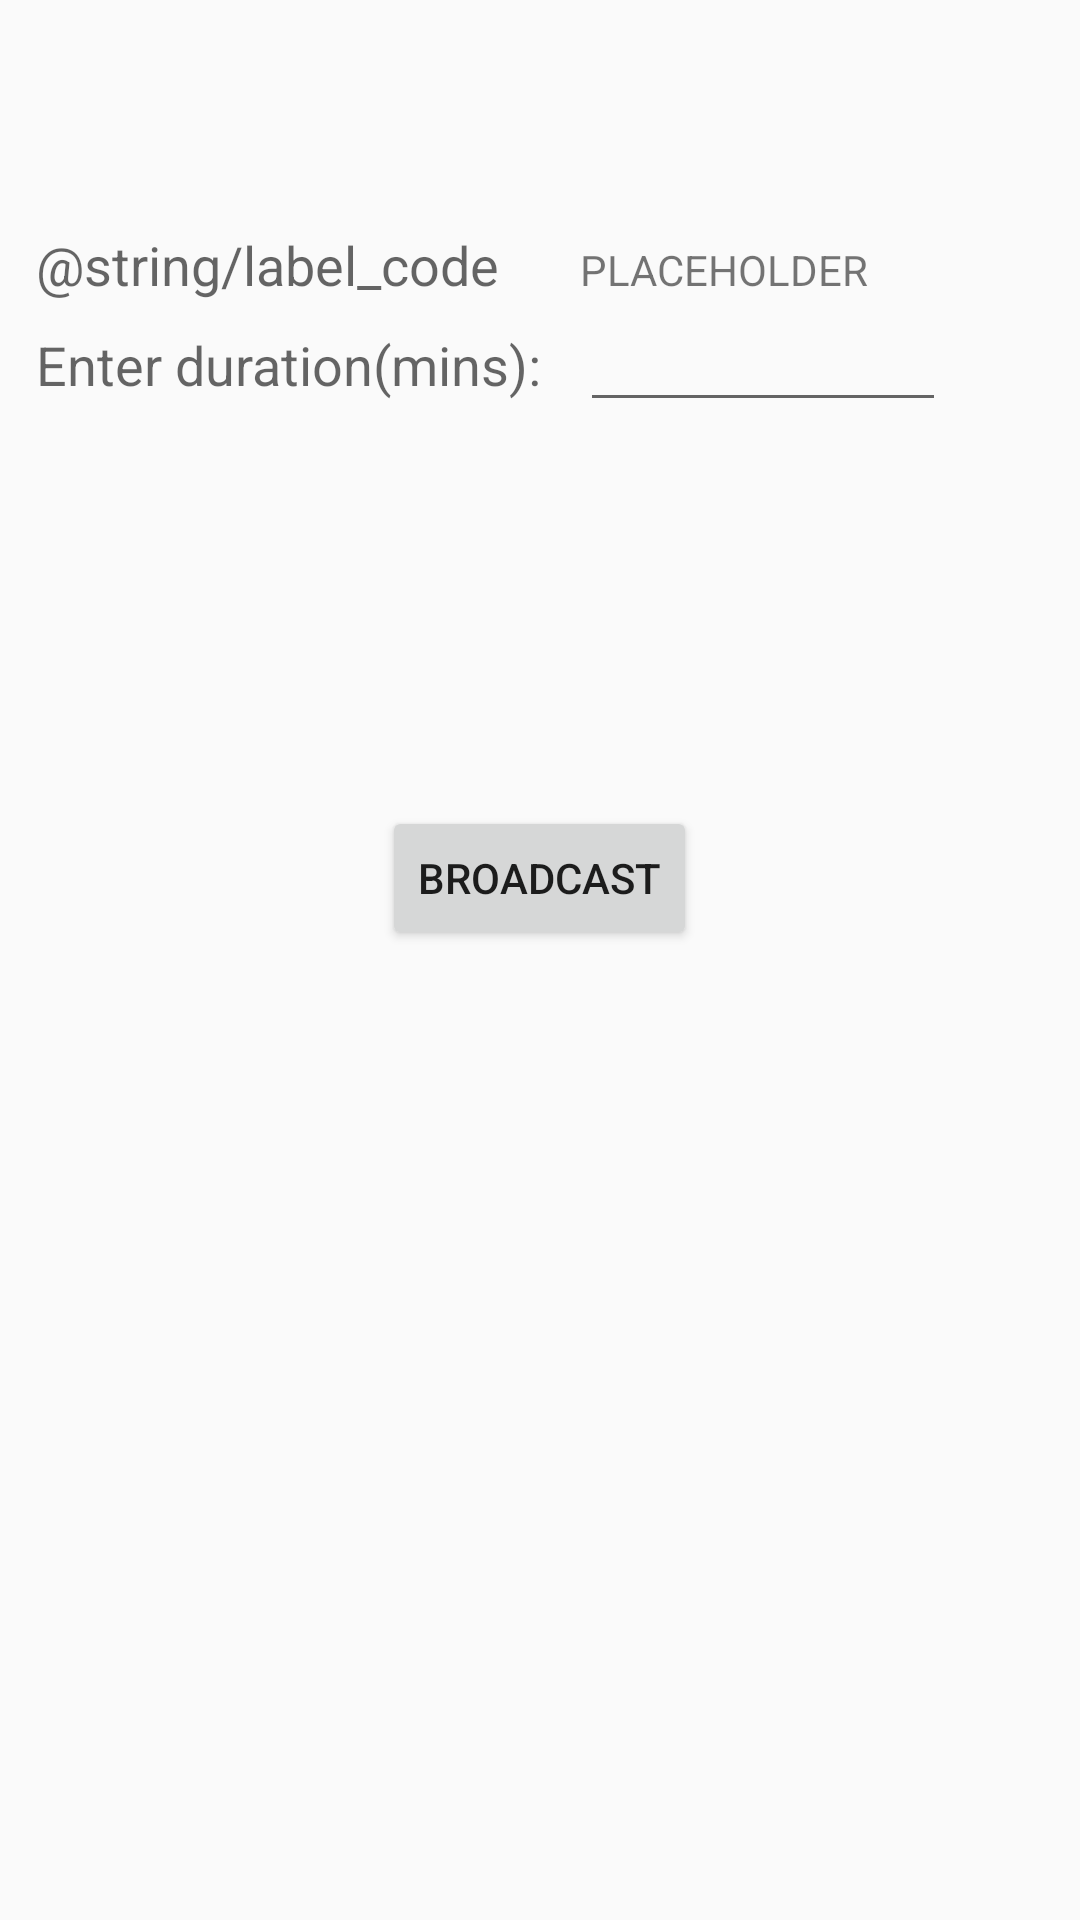

Layout XML and referenced resources for this Android screen:
<!-- AndroidManifest.xml: application theme AppTheme -->
<!-- res/layout/activity_broadcast.xml -->
<?xml version="1.0" encoding="utf-8"?>
<RelativeLayout xmlns:android="http://schemas.android.com/apk/res/android"
    android:orientation="vertical" android:layout_width="match_parent"
    android:layout_height="match_parent">

        <TextView
            android:id="@+id/textView_prompt_code"
            android:layout_width="wrap_content"
            android:layout_height="wrap_content"
            android:text="@string/label_code"
            android:textAppearance="?android:attr/textAppearanceMedium"
            android:layout_marginTop="76dp"
            android:layout_alignParentTop="true"
            android:layout_alignStart="@+id/textView_duration" />

        <TextView
            android:id="@+id/textCode"
            android:layout_width="122dp"
            android:layout_height="wrap_content"
            android:text="PLACEHOLDER"
            android:maxLines="1"
            android:layout_alignBaseline="@+id/textView_prompt_code"
            android:layout_alignBottom="@+id/textView_prompt_code"
            android:layout_alignStart="@+id/textDuration" />

        <TextView
            android:id="@+id/textView_duration"
            android:layout_width="wrap_content"
            android:layout_height="wrap_content"
            android:layout_marginStart="12dp"
            android:text="Enter duration(mins):"
            android:textAppearance="?android:attr/textAppearanceMedium"
            android:layout_alignBaseline="@+id/textDuration"
            android:layout_alignBottom="@+id/textDuration"
            android:layout_alignParentStart="true" />

        <Button
            android:id="@+id/broadcast"
            android:layout_width="wrap_content"
            android:layout_height="wrap_content"
            android:onClick="startBroadcast"
            android:text="@string/broadcast"
            android:layout_below="@+id/textView_duration"
            android:layout_centerHorizontal="true"
            android:layout_marginTop="135dp" />

        <EditText
            android:id="@+id/textDuration"
            android:layout_width="122dp"
            android:layout_height="wrap_content"
            android:digits="1234567890"
            android:ems="10"
            android:inputType="number"
            android:selectAllOnFocus="false"
            android:maxLines="1"
            android:layout_marginStart="13dp"
            android:layout_below="@+id/textCode"
            android:layout_toEndOf="@+id/textView_duration" />

</RelativeLayout>
<!-- resources referenced by this layout -->
<resources>
  <string name="broadcast">Broadcast</string>
  <style name="AppTheme" parent="Theme.AppCompat.Light.DarkActionBar">
          <item name="colorPrimary">@color/colorPrimary</item>
          <item name="colorPrimaryDark">@color/colorPrimaryDark</item>
          <item name="colorAccent">@color/colorAccent</item>
      </style>
  <color name="colorPrimary">#f44336</color>
  <color name="colorPrimaryDark">#d32f2f</color>
  <color name="colorAccent">#2979ff</color>
</resources>
